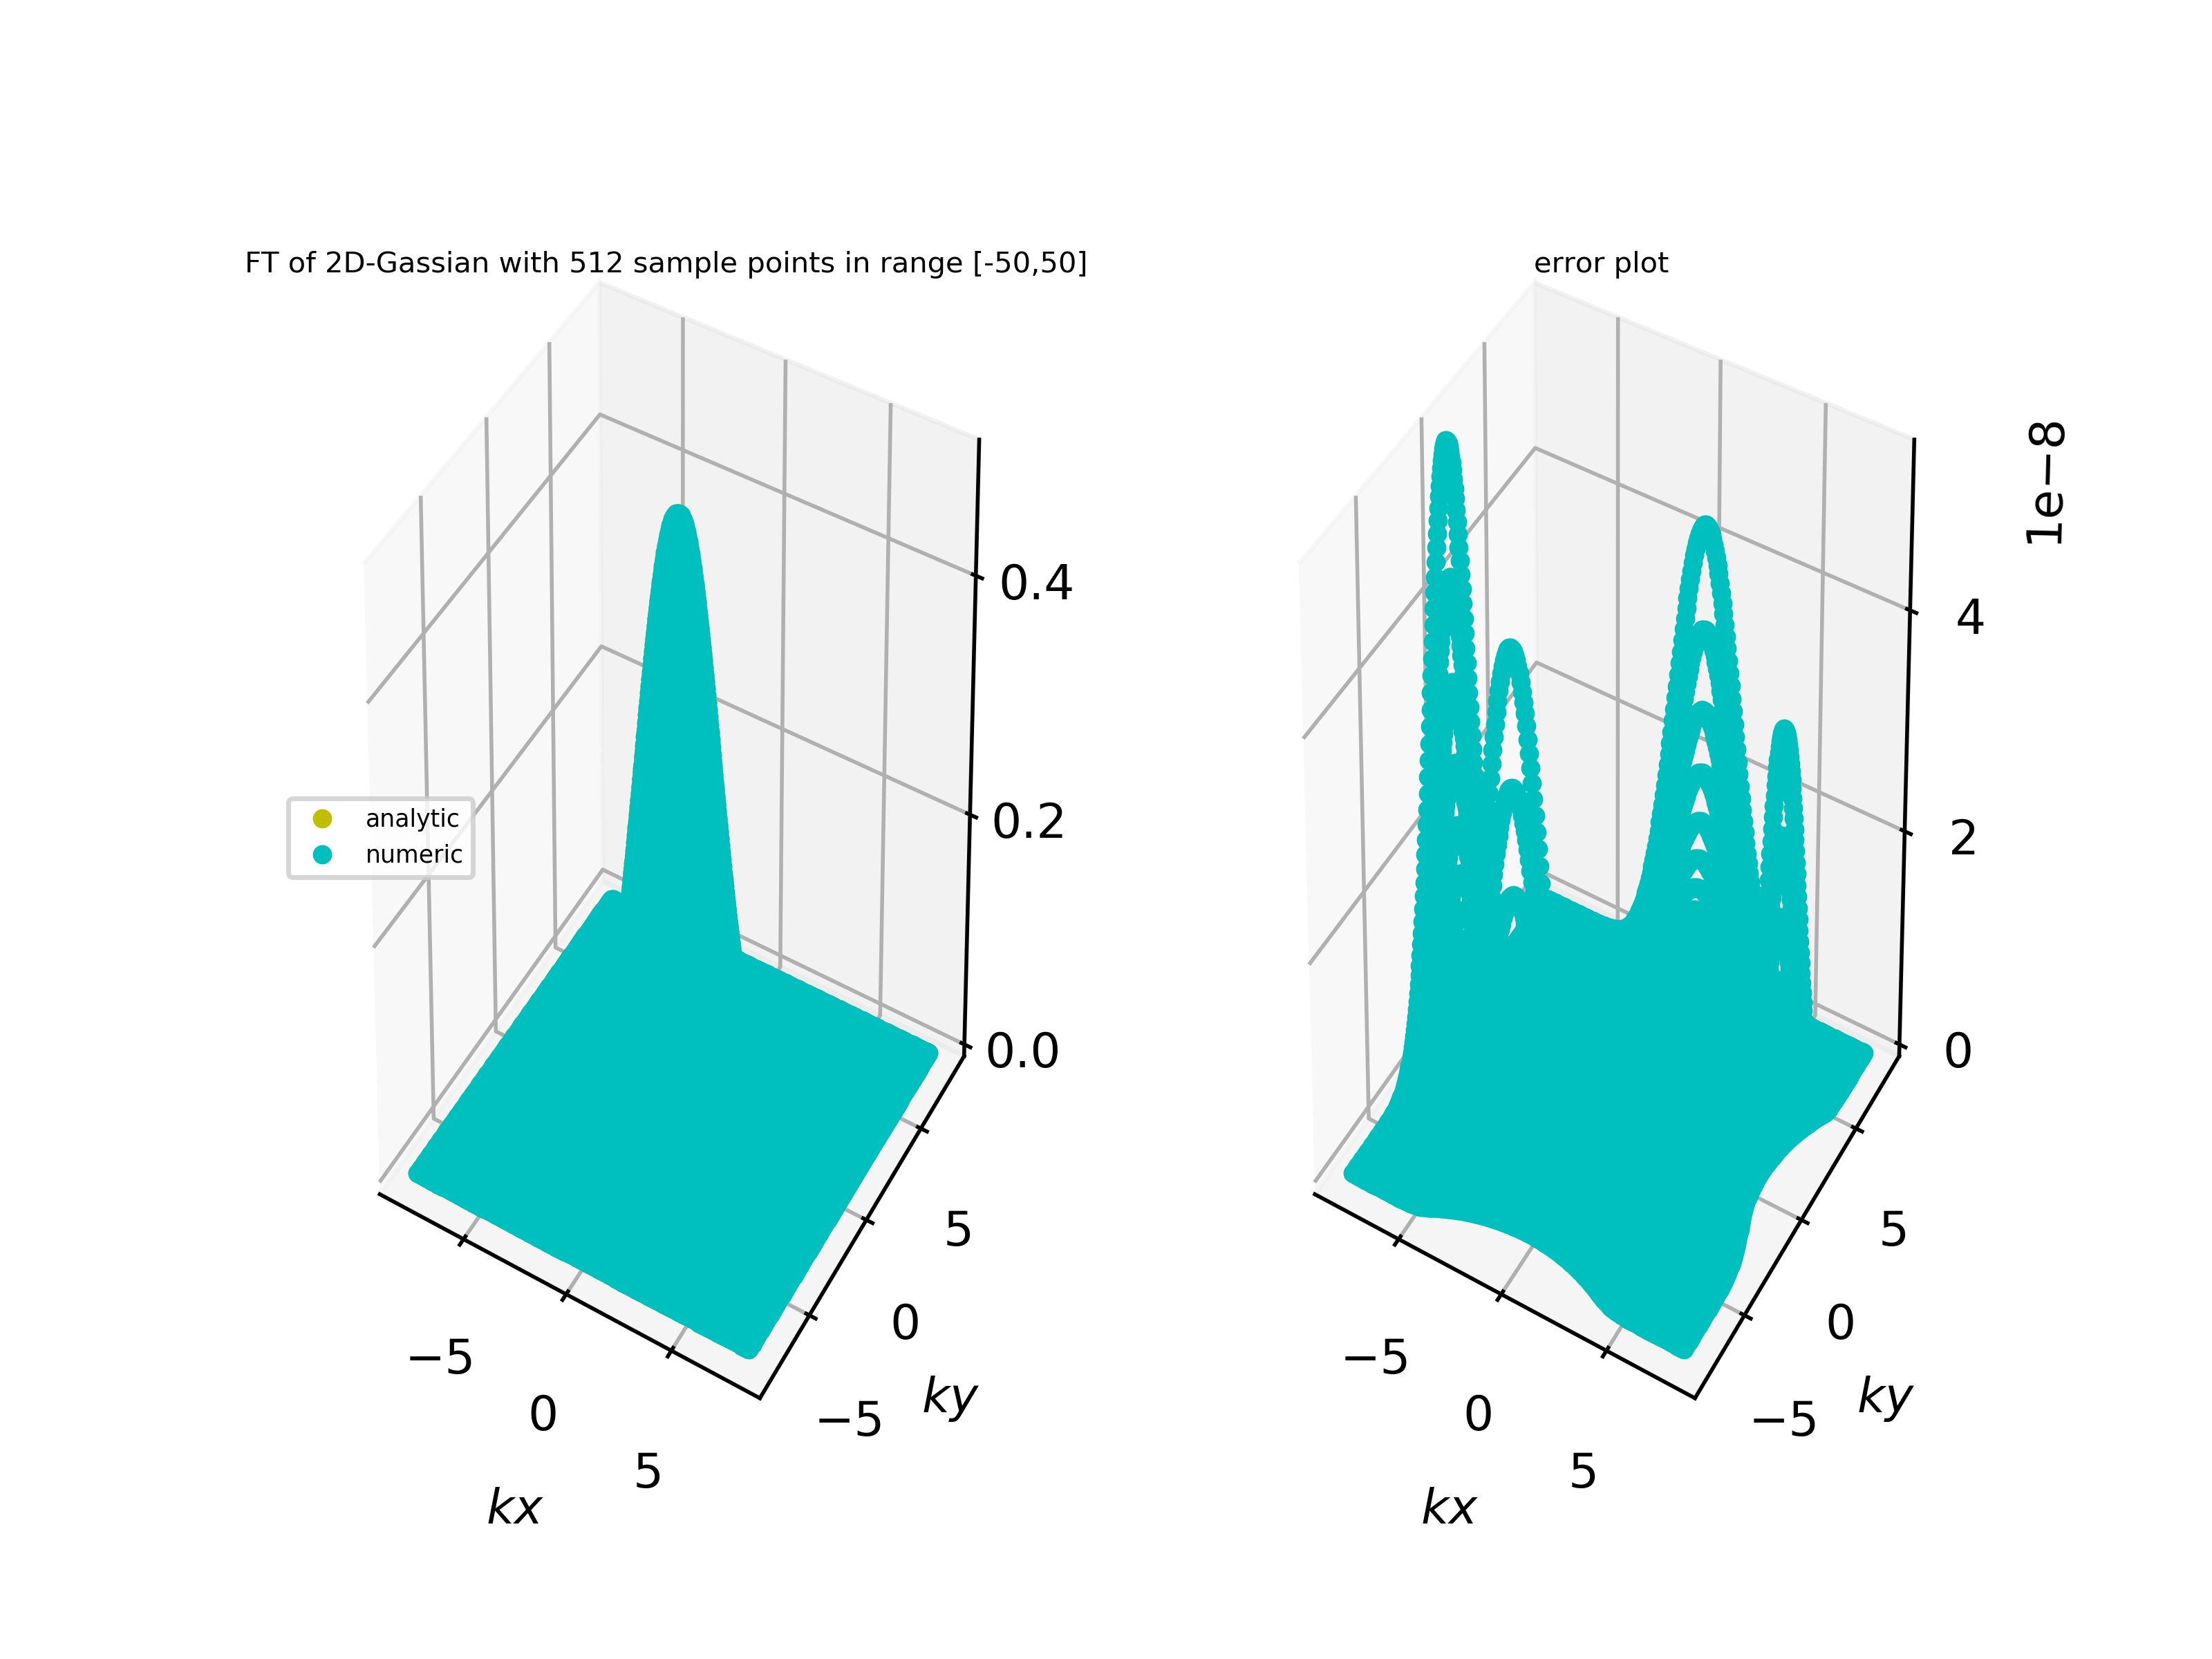

The Python source for this figure:
import numpy as np
import matplotlib.pyplot as plt
from mpl_toolkits.mplot3d import Axes3D

# defining f(x,y)
def fxy(x,y):
	return np.exp(-(x**2+y**2))

# defining FT of f(x,y)
def FTf(kx,ky):
	return (1/2)*np.exp(-(kx**2+ky**2)/4)
numpts=256
xmin,xmax=np.array([-50,50])
ymin,ymax=np.array([-50,50])
dx=(xmax-xmin)/(numpts-1)
dy=(ymax-ymin)/(numpts-1)

xarr=np.zeros(numpts,dtype=np.complex_)
yarr=np.zeros(numpts,dtype=np.complex_)
for i in range(0,numpts):
	xarr[i]=xmin+i*dx
	yarr[i]=ymin+i*dy

# sampling data
sampledata=np.ones((numpts,numpts),dtype=np.complex_)
for i in range(0,numpts):
	for j in range(0,numpts):
		sampledata[i,j]=fxy(xarr[i],yarr[j])
# DFT of sampled data (sampledata), and storing in itself
sampledata=np.fft.fft2(sampledata,norm='ortho')
kx=np.fft.fftfreq(numpts,dx)
ky=np.fft.fftfreq(numpts,dy)
kx*=2*np.pi
ky*=2*np.pi
for i in range(0,numpts):
	for j in range(0,numpts):
		sampledata[i][j]=dx*dy*(numpts/(2*np.pi))*(np.exp(-1j*kx[i]*xmin+ -1j*ky[j]*ymin))*sampledata[i][j]
		
# creating arrays for plotting
x=np.zeros(numpts*numpts)
y=np.zeros(numpts*numpts)
fkN=np.zeros(numpts*numpts)
fkA=np.zeros(numpts*numpts)

for i in range(0,numpts):
	for j in range(0,numpts):
		x[j+i*numpts]=kx[i]
		y[j+i*numpts]=ky[j]
		fkN[i+j*numpts]=sampledata[i][j].real
		fkA[i+j*numpts]=FTf(kx[i],ky[j])
		

fig=plt.figure()
ax1=fig.add_subplot(121,projection='3d')
ax2=fig.add_subplot(122,projection='3d')
ax1.plot3D(x,y,fkA,'.y',label='analytic')
ax1.plot3D(x,y,fkN,'.c',label='numeric')
ax2.plot3D(x,y,abs(fkN-fkA),'.c',label='numeric')
ax1.legend(fontsize=5,loc='center left')
ax1.set_xlabel('$kx$')
ax1.set_ylabel('$ky$')
ax2.set_xlabel('$kx$')
ax2.set_ylabel('$ky$')
ax1.set_title('FT of 2D-Gassian with 512 sample points in range [-50,50]',fontsize=6)
ax2.set_title('error plot',fontsize=6)
plt.savefig('q#8.png',dpi=500)
plt.show()

